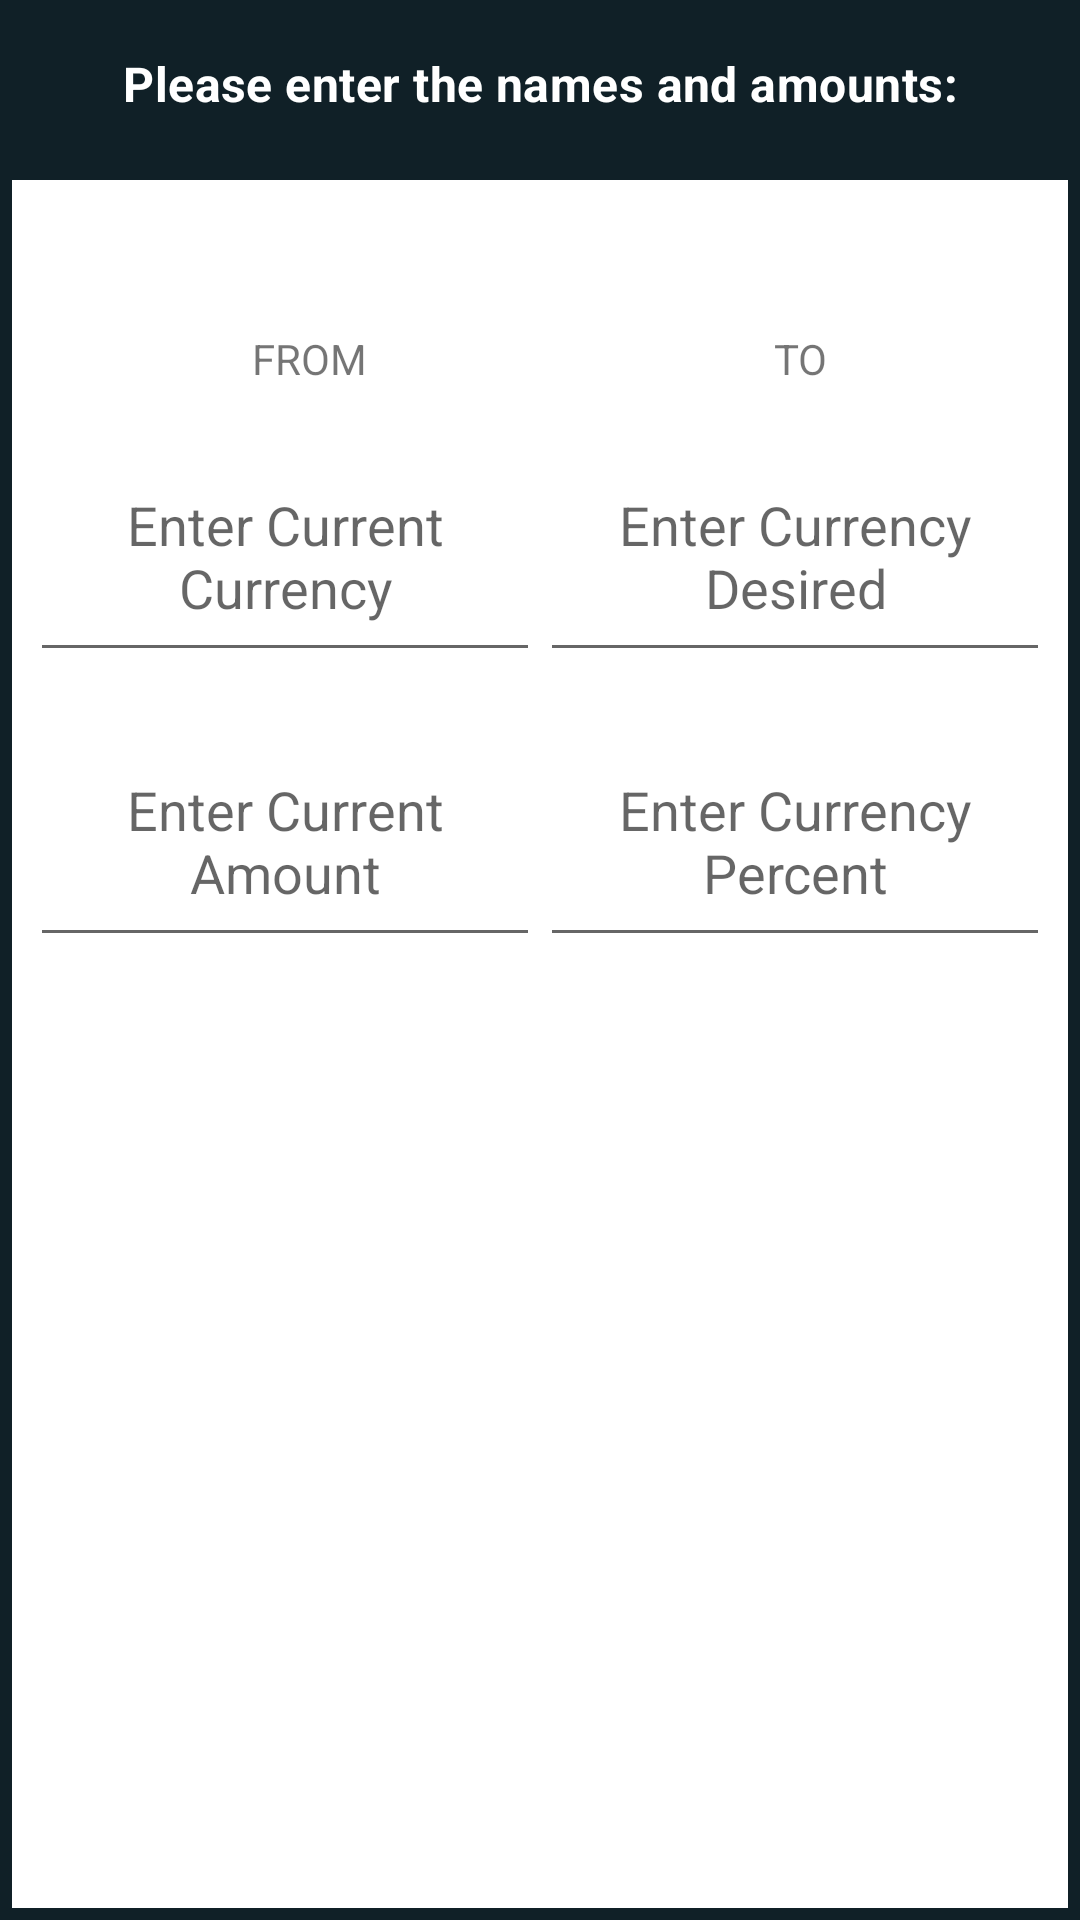

This screen was rendered from an Android layout file. Write that file and the resources it references.
<!-- AndroidManifest.xml: application theme Theme.FinalExam2 -->
<!-- res/layout/content_main.xml -->
<?xml version="1.0" encoding="utf-8"?>
<androidx.constraintlayout.widget.ConstraintLayout
    xmlns:android="http://schemas.android.com/apk/res/android"
    xmlns:app="http://schemas.android.com/apk/res-auto"
    xmlns:tools="http://schemas.android.com/tools"
    android:layout_width="match_parent"
    android:layout_height="match_parent"
    android:background="@color/secondaryDarkColor"
    app:layout_behavior="@string/appbar_scrolling_view_behavior">

    <include layout="@layout/main_include_instruction_bar" />

    <include
        layout="@layout/main_include_text_input_shell"
        android:layout_width="match_parent"
        android:layout_height="match_parent"
        android:layout_marginTop="?actionBarSize"
         />

</androidx.constraintlayout.widget.ConstraintLayout>
<!-- res/layout/main_include_instruction_bar.xml (included above) -->
<?xml version="1.0" encoding="utf-8"?>
<com.google.android.material.appbar.AppBarLayout
    xmlns:android="http://schemas.android.com/apk/res/android"
    xmlns:app="http://schemas.android.com/apk/res-auto"
    xmlns:tools="http://schemas.android.com/tools"
    android:id="@+id/instruction_bar"
    android:layout_width="match_parent"
    android:layout_height="?actionBarSize"
    android:background="@color/secondaryDarkColor"
    android:gravity="center"
    app:layout_constraintStart_toStartOf="parent"
    app:layout_constraintTop_toTopOf="parent"
    tools:showIn="@layout/content_main"
    tools:ignore="Overdraw">

    <TextView
        android:layout_width="match_parent"
        android:layout_height="wrap_content"
        android:gravity="center"
        android:text="@string/banner_text"
        android:textAppearance="@style/TextAppearance.MaterialComponents.Subtitle1"
        android:textStyle="bold"
        android:textColor="@color/primaryTextColor" />

</com.google.android.material.appbar.AppBarLayout>
<!-- res/layout/main_include_text_input_shell.xml (included above) -->
<?xml version="1.0" encoding="utf-8"?>
<androidx.constraintlayout.widget.ConstraintLayout
    xmlns:android="http://schemas.android.com/apk/res/android"
    xmlns:app="http://schemas.android.com/apk/res-auto"
    android:layout_width="match_parent"
    android:layout_height="match_parent"
    android:layout_marginBottom="?actionBarSize"
    app:layout_behavior="@string/appbar_scrolling_view_behavior">

    <include layout="@layout/main_include_text_input" />

</androidx.constraintlayout.widget.ConstraintLayout>
<!-- res/layout/main_include_text_input.xml (included above) -->
<?xml version="1.0" encoding="utf-8"?>
<androidx.constraintlayout.widget.ConstraintLayout
    xmlns:android="http://schemas.android.com/apk/res/android"
    xmlns:app="http://schemas.android.com/apk/res-auto"
    xmlns:tools="http://schemas.android.com/tools"
    android:layout_width="match_parent"
    android:layout_height="match_parent"
    android:layout_margin="@dimen/slim_activity_margin"
    android:background="@color/defaultBackgroundColor"
    android:gravity="center"
    tools:showIn="@layout/content_main">

    <TextView
        android:id="@+id/from_currency_type_text"
        android:layout_width="wrap_content"
        android:layout_height="wrap_content"
        android:layout_marginTop="50dp"
        android:layout_marginEnd="28dp"
        android:text="@string/from"
        app:layout_constraintEnd_toStartOf="@+id/to_currency_type_text"
        app:layout_constraintHorizontal_bias="0.5"
        app:layout_constraintStart_toStartOf="parent"
        app:layout_constraintTop_toTopOf="parent" />

    <EditText
        android:id="@+id/from_currency_type_input"
        android:layout_width="170dp"
        android:layout_height="80dp"
        android:layout_marginStart="15dp"
        android:layout_marginTop="15dp"
        android:ems="15"
        android:hint="@string/enter_current_currency"
        android:textAlignment="center"
        app:layout_constraintEnd_toStartOf="@+id/to_currency_type_input"
        app:layout_constraintHorizontal_bias="0.5"
        app:layout_constraintStart_toStartOf="parent"
        app:layout_constraintTop_toBottomOf="@+id/from_currency_type_text" />

    <EditText
        android:id="@+id/from_amount"
        android:layout_width="170dp"
        android:layout_height="80dp"
        android:layout_marginStart="15dp"
        android:layout_marginTop="15dp"
        android:ems="15"
        android:hint="@string/enter_current_amount"
        android:textAlignment="center"
        app:layout_constraintEnd_toStartOf="@+id/conversion_percent"
        app:layout_constraintHorizontal_bias="0.5"
        app:layout_constraintStart_toStartOf="parent"
        app:layout_constraintTop_toBottomOf="@+id/from_currency_type_input" />

    <TextView
        android:id="@+id/to_currency_type_text"
        android:layout_width="wrap_content"
        android:layout_height="wrap_content"
        android:layout_marginStart="28dp"
        android:layout_marginTop="50dp"
        android:text="@string/to"
        app:layout_constraintEnd_toEndOf="parent"
        app:layout_constraintHorizontal_bias="0.5"
        app:layout_constraintStart_toEndOf="@+id/from_currency_type_text"
        app:layout_constraintTop_toTopOf="parent" />

    <EditText
        android:id="@+id/to_currency_type_input"
        android:layout_width="170dp"
        android:layout_height="80dp"
        android:layout_marginTop="15dp"
        android:layout_marginEnd="15dp"
        android:ems="15"
        android:hint="@string/enter_currency_desired"
        android:textAlignment="center"
        app:layout_constraintEnd_toEndOf="parent"
        app:layout_constraintHorizontal_bias="0.5"
        app:layout_constraintStart_toEndOf="@+id/from_currency_type_input"
        app:layout_constraintTop_toBottomOf="@+id/to_currency_type_text" />

    <EditText
        android:id="@+id/conversion_percent"
        android:layout_width="170dp"
        android:layout_height="80dp"
        android:layout_marginTop="15dp"
        android:layout_marginEnd="15dp"
        android:ems="15"
        android:hint="@string/enter_currency_percent"
        android:textAlignment="center"
        app:layout_constraintEnd_toEndOf="parent"
        app:layout_constraintHorizontal_bias="0.5"
        app:layout_constraintStart_toEndOf="@+id/from_amount"
        app:layout_constraintTop_toBottomOf="@+id/to_currency_type_input" />


</androidx.constraintlayout.widget.ConstraintLayout>
<!-- resources referenced by this layout -->
<resources>
  <color name="defaultBackgroundColor">@color/cardview_light_background</color>
  <color name="primaryTextColor">#ffffff</color>
  <color name="secondaryDarkColor">#102027</color>
  <dimen name="slim_activity_margin">4dp</dimen>
  <string name="banner_text">Please enter the names and amounts:</string>
  <string name="enter_currency_desired">Enter Currency Desired</string>
  <string name="enter_currency_percent">Enter Currency Percent</string>
  <string name="enter_current_amount">Enter Current Amount</string>
  <string name="enter_current_currency">Enter Current Currency</string>
  <string name="from">FROM</string>
  <string name="to">TO</string>
  <style name="Theme.FinalExam2" parent="Theme.MaterialComponents.DayNight.DarkActionBar">
          
          <item name="colorPrimary">@color/primaryColor</item>
          <item name="colorPrimaryVariant">@color/primaryDarkColor</item>
          <item name="colorOnPrimary">@color/primaryTextColor</item>
          
          <item name="colorSecondary">@color/secondaryColor</item>
          <item name="colorSecondaryVariant">@color/secondaryDarkColor</item>
          <item name="colorOnSecondary">@color/secondaryTextColor</item>
          
          <item name="android:statusBarColor" tools:targetApi="l">?attr/colorSecondaryVariant</item>
          <item name="android:navigationBarColor" tools:targetApi="l">@color/blackColor</item>
          
      </style>
  <color name="primaryColor">#546e7a</color>
  <color name="primaryDarkColor">#29434e</color>
  <color name="secondaryColor">#37474f</color>
  <color name="secondaryTextColor">#ffffff</color>
  <color name="blackColor">#000000</color>
</resources>
